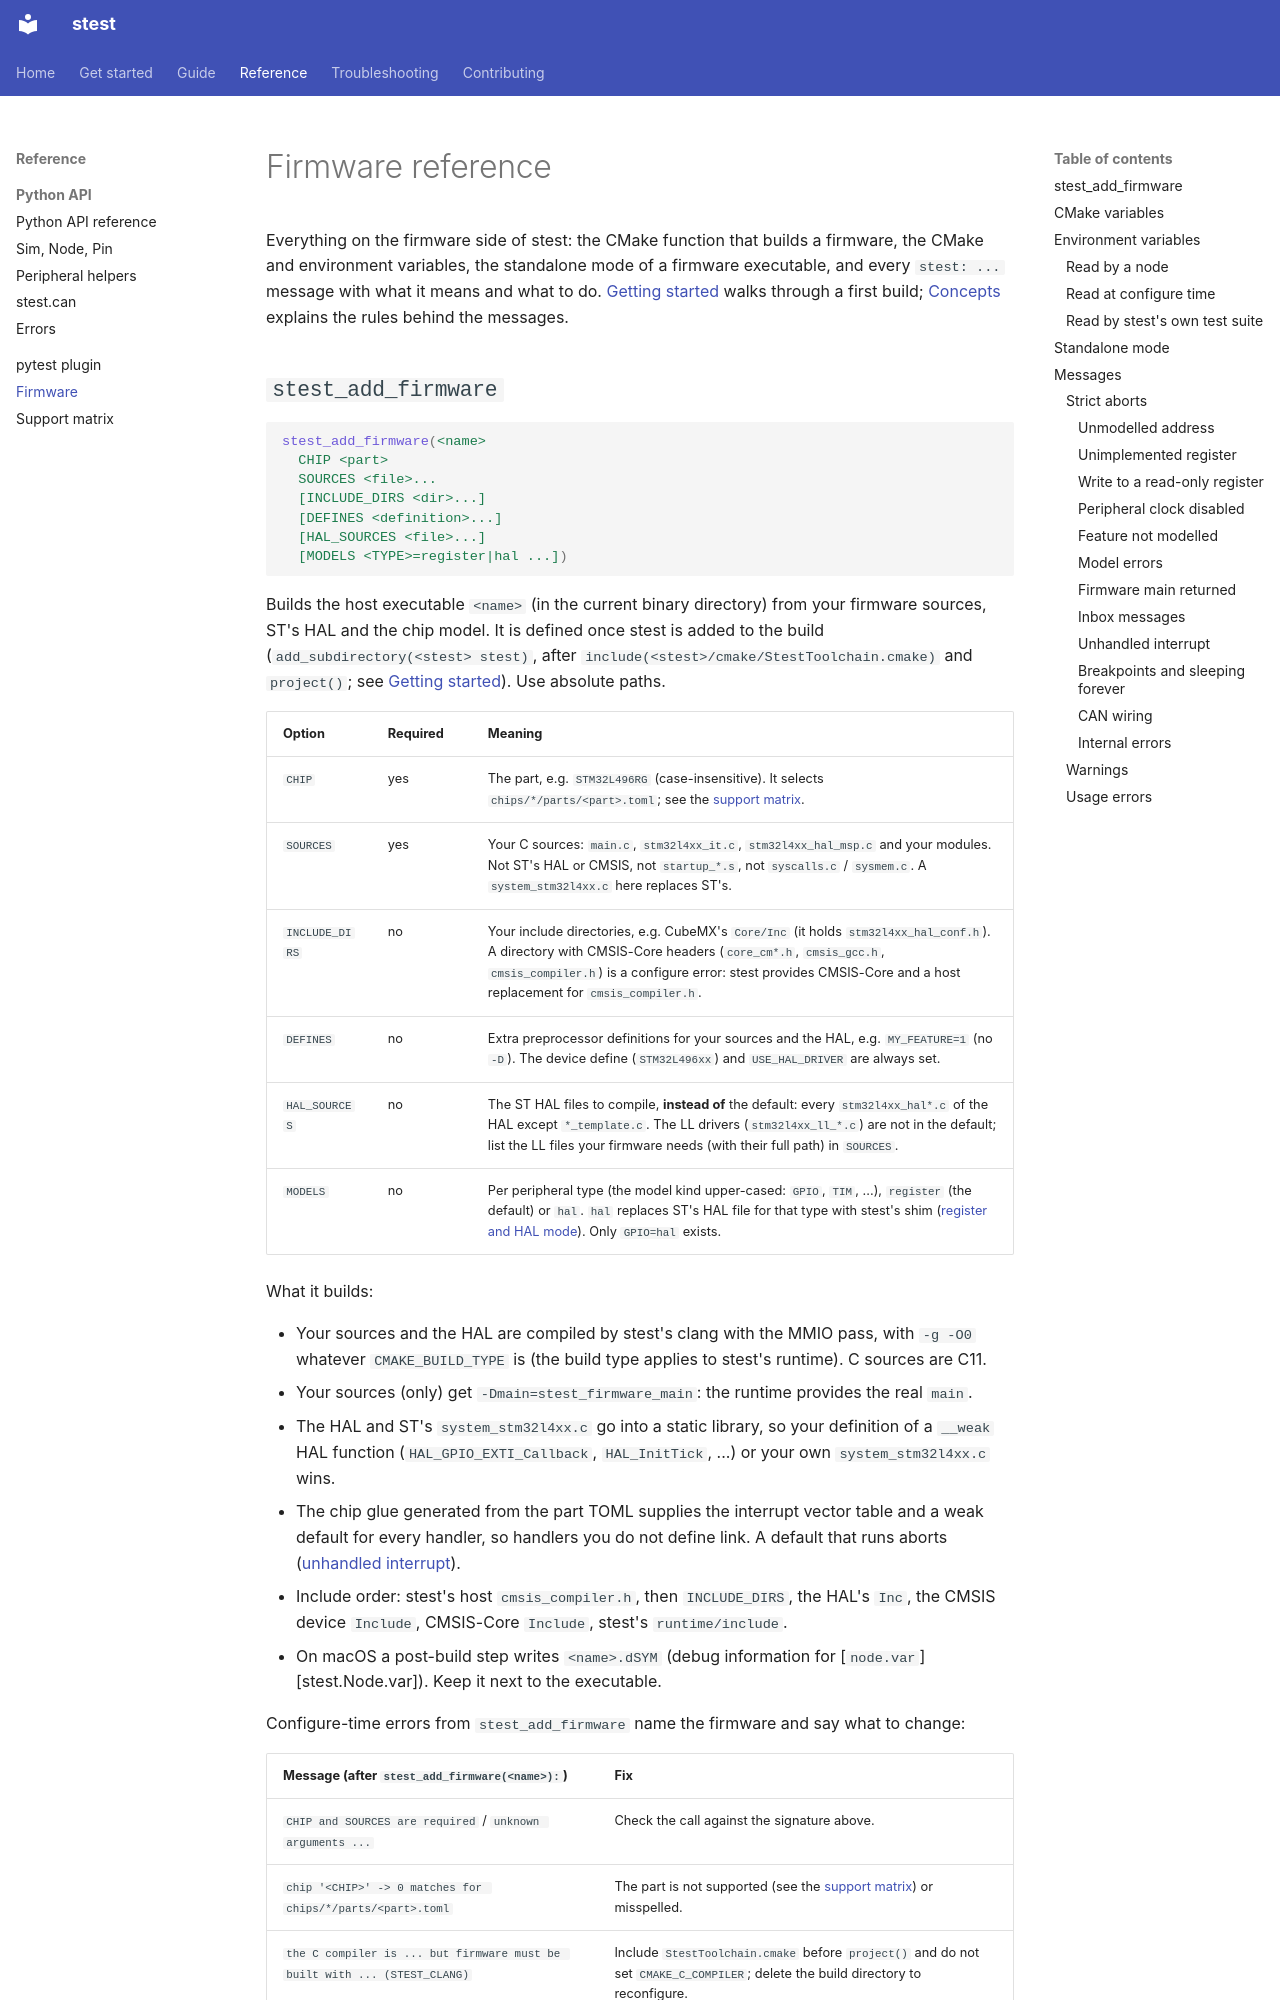

repository: Nexite/stest · page: reference/firmware/index.html · generator: mkdocs

# Firmware reference

Everything on the firmware side of stest: the CMake function that builds a firmware, the CMake
and environment variables, the standalone mode of a firmware executable, and every `stest: ...`
message with what it means and what to do. [Getting started](../guide/getting-started.md)
walks through a first build; [Concepts](../concepts.md) explains the rules behind the messages.
